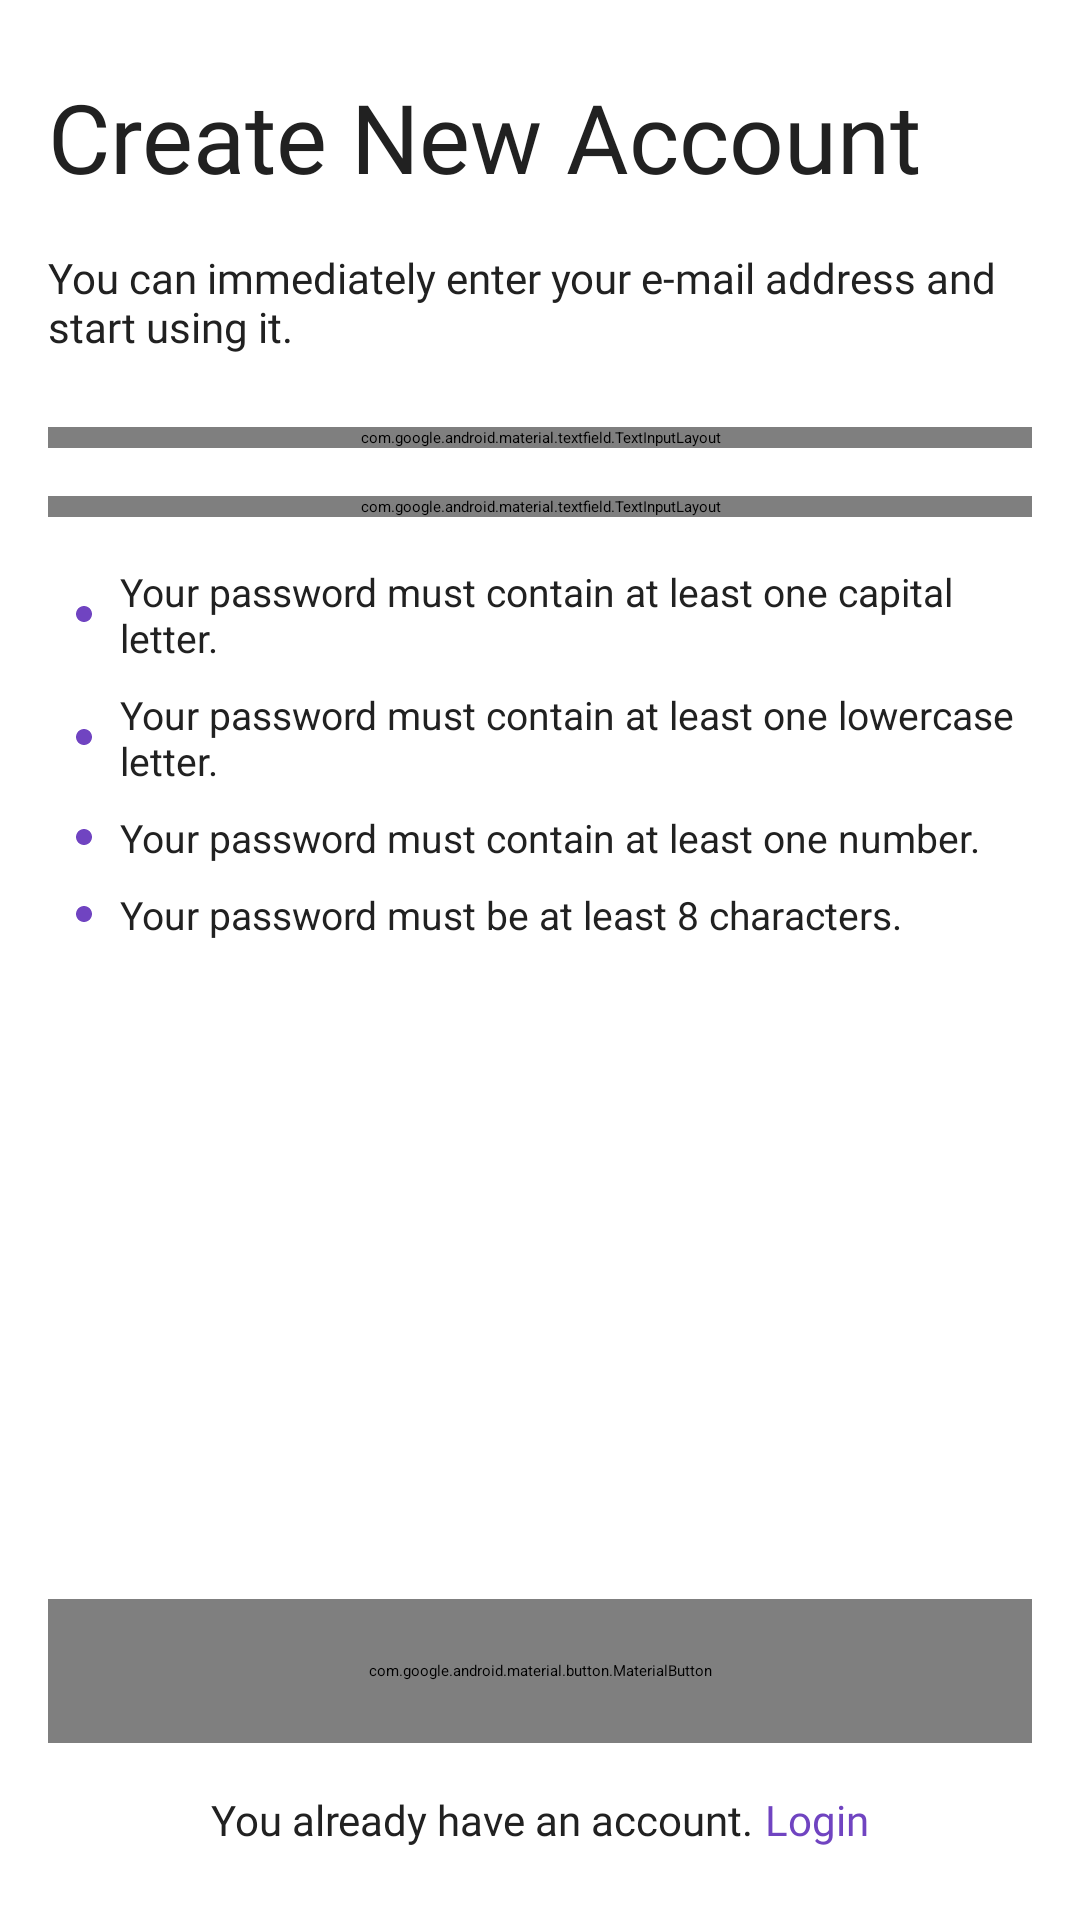

The Android layout XML behind this screen, and the referenced resources:
<!-- AndroidManifest.xml: application theme Theme.App.Starting -->
<!-- res/layout/fragment_register.xml -->
<?xml version="1.0" encoding="utf-8"?>
<androidx.core.widget.NestedScrollView xmlns:android="http://schemas.android.com/apk/res/android"
    xmlns:app="http://schemas.android.com/apk/res-auto"
    xmlns:tools="http://schemas.android.com/tools"
    android:layout_width="match_parent"
    android:layout_height="match_parent"
    android:fillViewport="true">

    <FrameLayout
        android:layout_width="match_parent"
        android:layout_height="match_parent">

        <ProgressBar
            android:id="@+id/progress_bar"
            android:layout_width="match_parent"
            android:layout_height="wrap_content"
            android:layout_gravity="center"
            android:indeterminateTint="@color/purple_600"
            app:layout_constraintBottom_toBottomOf="parent"
            app:layout_constraintEnd_toEndOf="parent"
            app:layout_constraintStart_toStartOf="parent"
            app:layout_constraintTop_toTopOf="parent" />


        <LinearLayout
            android:layout_width="match_parent"
            android:layout_height="match_parent"
            android:layout_marginStart="@dimen/margin_16"
            android:layout_marginTop="@dimen/margin_24"
            android:layout_marginEnd="@dimen/margin_16"
            android:layout_marginBottom="@dimen/margin_24"
            android:orientation="vertical"
            tools:context=".presentation.register.RegisterFragment">

            <TextView
                android:id="@+id/welcome_text"
                android:layout_width="match_parent"
                android:layout_height="wrap_content"
                android:fontFamily="@font/inter_medium"
                android:text="@string/create_new_account"
                android:textColor="@color/gray_900"
                android:textSize="32sp" />

            <TextView
                android:id="@+id/register_information_message"
                android:layout_width="match_parent"
                android:layout_height="wrap_content"
                android:layout_marginTop="@dimen/margin_16"
                android:fontFamily="@font/inter_regular"
                android:text="@string/register_information_message"
                android:textAlignment="textStart"
                android:textColor="@color/gray_900"
                android:textSize="14sp" />


            <com.google.android.material.textfield.TextInputLayout
                android:id="@+id/register_email_input_layout"
                style="@style/Widget.MaterialComponents.TextInputLayout.OutlinedBox.Dense"
                android:layout_width="match_parent"
                android:layout_height="wrap_content"
                android:layout_marginTop="@dimen/margin_24"
                android:focusable="false"
                android:focusableInTouchMode="true"
                android:hint="@string/email"
                android:textColorHint="@color/gray_600"
                app:boxCornerRadiusBottomEnd="@dimen/margin_8"
                app:boxCornerRadiusBottomStart="@dimen/margin_8"
                app:boxCornerRadiusTopEnd="@dimen/margin_8"
                app:boxCornerRadiusTopStart="@dimen/margin_8"
                app:boxStrokeWidth="1dp"
                app:boxStrokeWidthFocused="1dp">

                <com.google.android.material.textfield.TextInputEditText
                    android:id="@+id/register_email_edittext"
                    android:layout_width="match_parent"
                    android:layout_height="48dp"
                    android:drawablePadding="@dimen/margin_16"
                    android:inputType="textEmailAddress"
                    android:padding="@dimen/margin_16"
                    android:textColor="@color/gray_900" />
            </com.google.android.material.textfield.TextInputLayout>


            <com.google.android.material.textfield.TextInputLayout
                android:id="@+id/register_password_input_layout"
                style="@style/Widget.MaterialComponents.TextInputLayout.OutlinedBox.Dense"
                android:layout_width="match_parent"
                android:layout_height="wrap_content"
                android:layout_marginTop="@dimen/margin_16"
                android:focusable="false"
                android:focusableInTouchMode="true"
                android:hint="@string/password"
                android:textColorHint="@color/gray_600"
                app:boxCornerRadiusBottomEnd="@dimen/margin_8"
                app:boxCornerRadiusBottomStart="@dimen/margin_8"
                app:boxCornerRadiusTopEnd="@dimen/margin_8"
                app:boxCornerRadiusTopStart="@dimen/margin_8"
                app:boxStrokeWidth="1dp"
                app:boxStrokeWidthFocused="1dp">

                <com.google.android.material.textfield.TextInputEditText
                    android:id="@+id/register_password_edittext"
                    android:layout_width="match_parent"
                    android:layout_height="48dp"
                    android:drawablePadding="@dimen/margin_16"
                    android:inputType="textEmailAddress"
                    android:padding="@dimen/margin_16"
                    android:textColor="@color/gray_900" />
            </com.google.android.material.textfield.TextInputLayout>

            <LinearLayout
                android:layout_width="wrap_content"
                android:layout_height="wrap_content"
                android:layout_marginStart="@dimen/margin_8"
                android:layout_marginTop="@dimen/margin_16"
                android:orientation="horizontal">

                <ImageView
                    android:id="@+id/password_rule_one_image"
                    android:layout_width="wrap_content"
                    android:layout_height="wrap_content"
                    android:layout_gravity="center_vertical"
                    android:src="@drawable/circle" />

                <TextView
                    android:id="@+id/password_rule_one_text"
                    android:layout_width="wrap_content"
                    android:layout_height="wrap_content"
                    android:layout_marginStart="@dimen/margin_8"
                    android:text="@string/password_rules_one"
                    android:textColor="@color/gray_900"
                    android:textSize="13sp" />
            </LinearLayout>

            <LinearLayout
                android:layout_width="wrap_content"
                android:layout_height="wrap_content"
                android:layout_marginStart="@dimen/margin_8"
                android:layout_marginTop="@dimen/margin_8"
                android:orientation="horizontal">

                <ImageView
                    android:id="@+id/password_rule_two_image"
                    android:layout_width="wrap_content"
                    android:layout_height="wrap_content"
                    android:layout_gravity="center_vertical"
                    android:src="@drawable/circle" />

                <TextView
                    android:id="@+id/password_rule_two_text"
                    android:layout_width="wrap_content"
                    android:layout_height="wrap_content"
                    android:layout_marginStart="@dimen/margin_8"
                    android:text="@string/password_rules_two"
                    android:textColor="@color/gray_900"
                    android:textSize="13sp" />
            </LinearLayout>

            <LinearLayout
                android:layout_width="wrap_content"
                android:layout_height="wrap_content"
                android:layout_marginStart="@dimen/margin_8"
                android:layout_marginTop="@dimen/margin_8"
                android:orientation="horizontal">

                <ImageView
                    android:id="@+id/password_rule_three_image"
                    android:layout_width="wrap_content"
                    android:layout_height="wrap_content"
                    android:layout_gravity="center_vertical"
                    android:src="@drawable/circle" />

                <TextView
                    android:id="@+id/password_rule_three_text"
                    android:layout_width="wrap_content"
                    android:layout_height="wrap_content"
                    android:layout_marginStart="@dimen/margin_8"
                    android:text="@string/password_rules_three"
                    android:textColor="@color/gray_900"
                    android:textSize="13sp" />
            </LinearLayout>

            <LinearLayout
                android:layout_width="wrap_content"
                android:layout_height="wrap_content"
                android:layout_marginStart="@dimen/margin_8"
                android:layout_marginTop="@dimen/margin_8"
                android:orientation="horizontal">

                <ImageView
                    android:id="@+id/password_rule_four_image"
                    android:layout_width="wrap_content"
                    android:layout_height="wrap_content"
                    android:layout_gravity="center_vertical"
                    android:src="@drawable/circle" />

                <TextView
                    android:id="@+id/password_rule_four_text"
                    android:layout_width="wrap_content"
                    android:layout_height="wrap_content"
                    android:layout_marginStart="@dimen/margin_8"
                    android:text="@string/password_rules_four"
                    android:textColor="@color/gray_900"
                    android:textSize="13sp" />
            </LinearLayout>


            <Space
                android:layout_width="0dp"
                android:layout_height="0dp"
                android:layout_weight="1" />

            <com.google.android.material.button.MaterialButton
                android:id="@+id/register_button"
                android:layout_width="match_parent"
                android:layout_height="48dp"
                android:background="@drawable/custom_button"
                android:fontFamily="@font/inter_medium"
                android:text="@string/register"
                android:textAllCaps="false"
                android:textColor="@color/white"
                android:textSize="16sp"
                app:layout_constraintBottom_toTopOf="@+id/linear_layout"
                app:layout_constraintEnd_toEndOf="parent"
                app:layout_constraintStart_toStartOf="parent"
                app:layout_constraintTop_toBottomOf="@+id/linear_layout" />

            <LinearLayout
                android:layout_width="wrap_content"
                android:layout_height="wrap_content"
                android:layout_gravity="center"
                android:layout_marginTop="@dimen/margin_16"
                android:orientation="horizontal">

                <TextView
                    android:id="@+id/you_already_have_an_account"
                    android:layout_width="wrap_content"
                    android:layout_height="wrap_content"
                    android:fontFamily="@font/inter_regular"
                    android:text="@string/you_already_have_an_account"
                    android:textColor="@color/gray_900"
                    android:textSize="14sp" />

                <TextView
                    android:id="@+id/login_text"
                    android:layout_width="wrap_content"
                    android:layout_height="wrap_content"
                    android:layout_marginStart="@dimen/margin_4"
                    android:fontFamily="@font/inter_medium"
                    android:text="@string/new_account_login_text"
                    android:textColor="@color/purple_600"
                    android:textSize="14sp" />
            </LinearLayout>
        </LinearLayout>
    </FrameLayout>
</androidx.core.widget.NestedScrollView>
<!-- resources referenced by this layout -->
<resources>
  <color name="gray_600">#FF9E9E9E</color>
  <color name="gray_900">#FF212121</color>
  <color name="purple_600">#FF7044C1</color>
  <color name="white">#FFFFFFFF</color>
  <dimen name="margin_16">16dp</dimen>
  <dimen name="margin_24">24dp</dimen>
  <dimen name="margin_4">4dp</dimen>
  <dimen name="margin_8">8dp</dimen>
  <!-- drawable circle (drawable) -->
  <vector xmlns:android="http://schemas.android.com/apk/res/android"
      android:width="8dp"
      android:height="8dp"
      android:viewportWidth="8"
      android:viewportHeight="8">
    <path
        android:pathData="M4.0002,6.6663C5.4729,6.6663 6.6668,5.4724 6.6668,3.9997C6.6668,2.5269 5.4729,1.333 4.0002,1.333C2.5274,1.333 1.3335,2.5269 1.3335,3.9997C1.3335,5.4724 2.5274,6.6663 4.0002,6.6663Z"
        android:fillColor="#7044C1"/>
  </vector>
  <!-- drawable custom_button (drawable) -->
  <?xml version="1.0" encoding="utf-8"?>
  <shape xmlns:android="http://schemas.android.com/apk/res/android"
      android:shape="rectangle">
      <solid android:color="@color/purple_600" />
      <corners android:radius="8dp" />
  </shape>
  <string name="create_new_account">Create New Account</string>
  <string name="email">Email</string>
  <string name="new_account_login_text">Login</string>
  <string name="password">Password</string>
  <string name="password_rules_four">Your password must be at least 8 characters.</string>
  <string name="password_rules_one">Your password must contain at least one capital letter.</string>
  <string name="password_rules_three">Your password must contain at least one number.</string>
  <string name="password_rules_two">Your password must contain at least one lowercase letter.</string>
  <string name="register">Register</string>
  <string name="register_information_message">You can immediately enter your e-mail address and start using it.</string>
  <string name="you_already_have_an_account">You already have an account.</string>
  <style name="Theme.App.Starting" parent="Theme.SplashScreen">
          <item name="windowSplashScreenBackground">@color/purple_600</item>
          <item name="windowSplashScreenAnimatedIcon">@drawable/coin</item>
          <item name="windowSplashScreenAnimationDuration">2000</item>
          <item name="postSplashScreenTheme">@style/Theme.BitcoinTicker</item>
      </style>
  <!-- drawable coin: vector/xml drawable (drawable, 8199 chars, omitted) -->
  <style name="Theme.BitcoinTicker" parent="Theme.MaterialComponents.DayNight.NoActionBar">
          
          <item name="colorPrimary">@color/purple_600</item>
          <item name="colorPrimaryVariant">@color/purple_600</item>
          <item name="colorOnPrimary">@color/white</item>
          
          <item name="colorSecondary">@color/teal_200</item>
          <item name="colorSecondaryVariant">@color/teal_700</item>
          <item name="colorOnSecondary">@color/black</item>
          
          <item name="android:statusBarColor">?attr/colorPrimaryVariant</item>
          
      </style>
  <color name="teal_200">#FF03DAC5</color>
  <color name="teal_700">#FF018786</color>
  <color name="black">#FF000000</color>
</resources>
